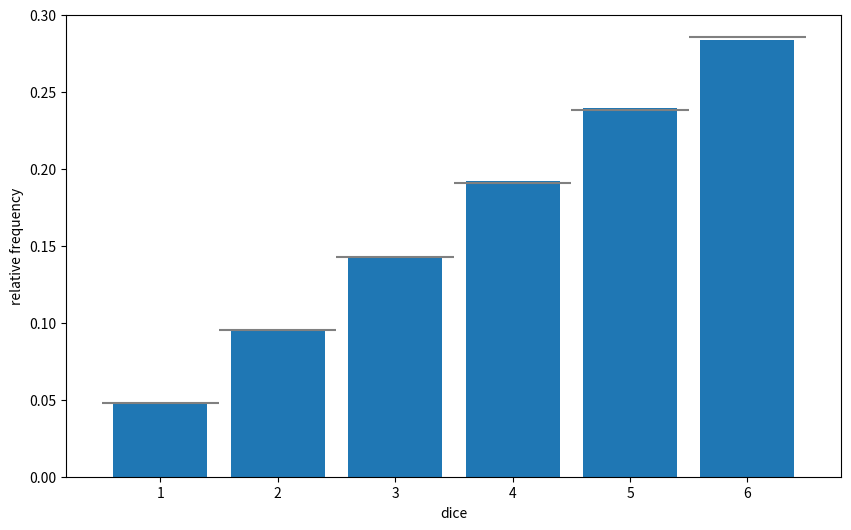

Write the Python code that produced this figure.
# 4.2 확률 모형

# 4.2.2 확률 분포

# 확률 정의

import numpy as np
import pandas as pd



dice = [1, 2, 3, 4, 5, 6]
prob = [1/21, 2/21, 3/21, 4/21, 5/21, 6/21]
print(np.random.choice(dice, p=prob))

num_trial = 100000
sample = np.random.choice(dice, size=num_trial, p=prob)

print(sample)

freq, _= np.histogram(sample, bins=6, range=(1,7))

df = pd.DataFrame({'frequency': freq, 'relative': freq / num_trial}, index = pd.Index(np.arange(1,7), name ='dice'))
print(df)

import matplotlib.pyplot as plt

fig = plt.figure(figsize=(10, 6))
ax =fig.add_subplot(111)
# 히스토그램 그리기
ax.hist(sample, bins=6, range=(1,7), density=True, rwidth=0.8)
# bins -> 막대영역의 범위, range -> x축의 범위, density -> 데이터 정규화, rwidth -> 바의 너비

ax.hlines(prob, np.arange(1, 7), np.arange(2, 8), colors='gray')
ax.set_xticks(np.linspace(1.5, 6.5, 6))

ax.set_xticklabels(np.arange(1,7))
ax.set_xlabel('dice')
ax.set_ylabel('relative frequency')
plt.show()